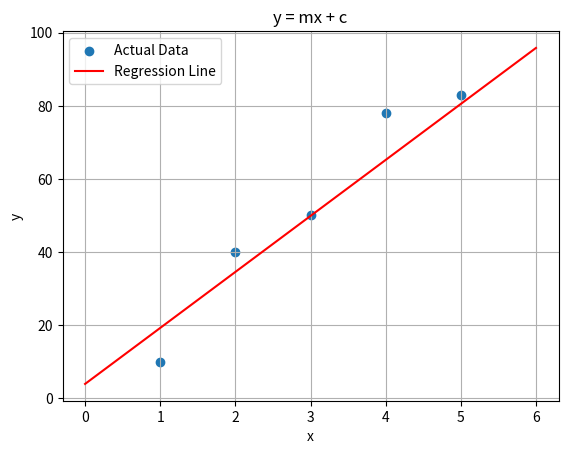

Write the Python code that produced this figure.
# Gradient Descent Implementation for Linear Regression
import numpy as np
import matplotlib.pyplot as plt

x = np.array([1,2,3,4,5])
y = np.array([10,40,50,78,83])

m = np.random.rand(1)
c = np.zeros(1)

lr = 0.01
epochs = 10

for epoch in range(epochs):

    y_pred = m * x + c

    loss = np.mean((y_pred - y)**2)

    error = y_pred - y
    dm = 2 * np.mean(error * x)
    dc = 2 * np.mean(error)

    m -= lr * dm
    c -= lr * dc

print('Final slope (m):', m[0])
print('Final intercept (c):', c[0])

# Graph Plotting
plt.scatter(x, y, label='Actual Data')

x_line = np.linspace(x.min()-1, x.max()+1, 100)
y_line = m * x_line + c

plt.plot(x_line, y_line, color='red', label='Regression Line')

plt.xlabel("x")
plt.ylabel("y")
plt.title("y = mx + c")
plt.legend()
plt.grid()
plt.show()
